The GitHub repository Utkarsh-Pr/MedGuard contains a labelled image folder "processed" with 52 categories: Acemiz, Allegra, alprax 0 25, Amalong, Atarax, Becozinc, Bifilac, Canitiz, Cetzine, Ciplar 10, Cofsils, Cranmed, Cyclopam, D-Rise, D-Well, D3 More 2K, Dolo 650, Eldoper, Emeset, Etoshine 90, Etoshine MR, Folvite, Gelusil, Gestorab, glimi save M 0 5, Gluxit 10, M-Strong, Meftal 250 DT, melecobalamine, Menoease, Metronidazole, Montair, Muvera, Mysopas, Pacimol 650, Pan 20, Pan-D, Paracip 650, Redotil, Shelcal 500, Sibelium 10mg, Sompraz, Strepsils, Tayo 60K, Tendonease, Udapa-Trio, Unienzyme, Velgut, Vitamin E, Vomikind, Zincovit, Zofer. Examples follow, each with its label.

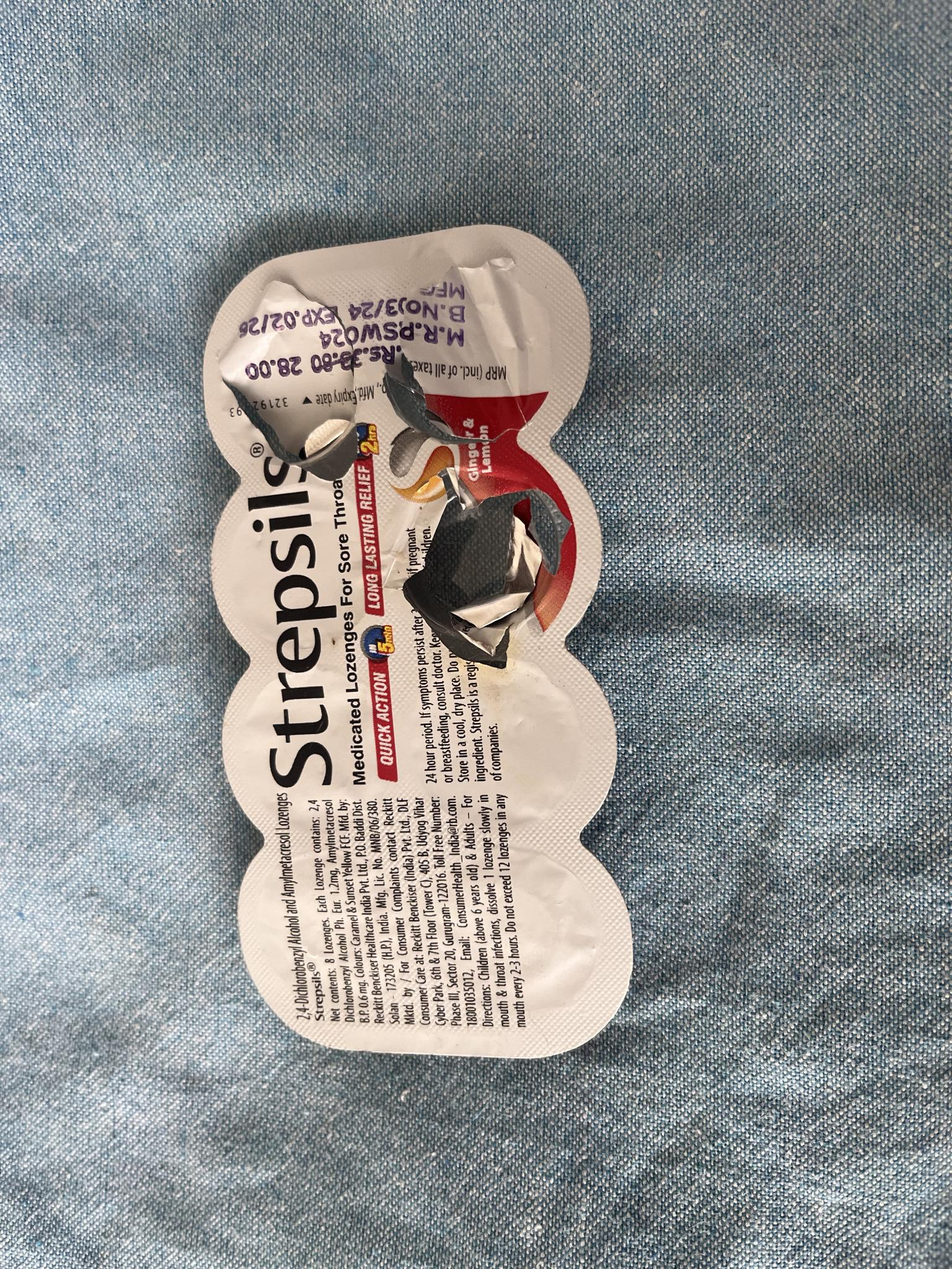
Label: Strepsils

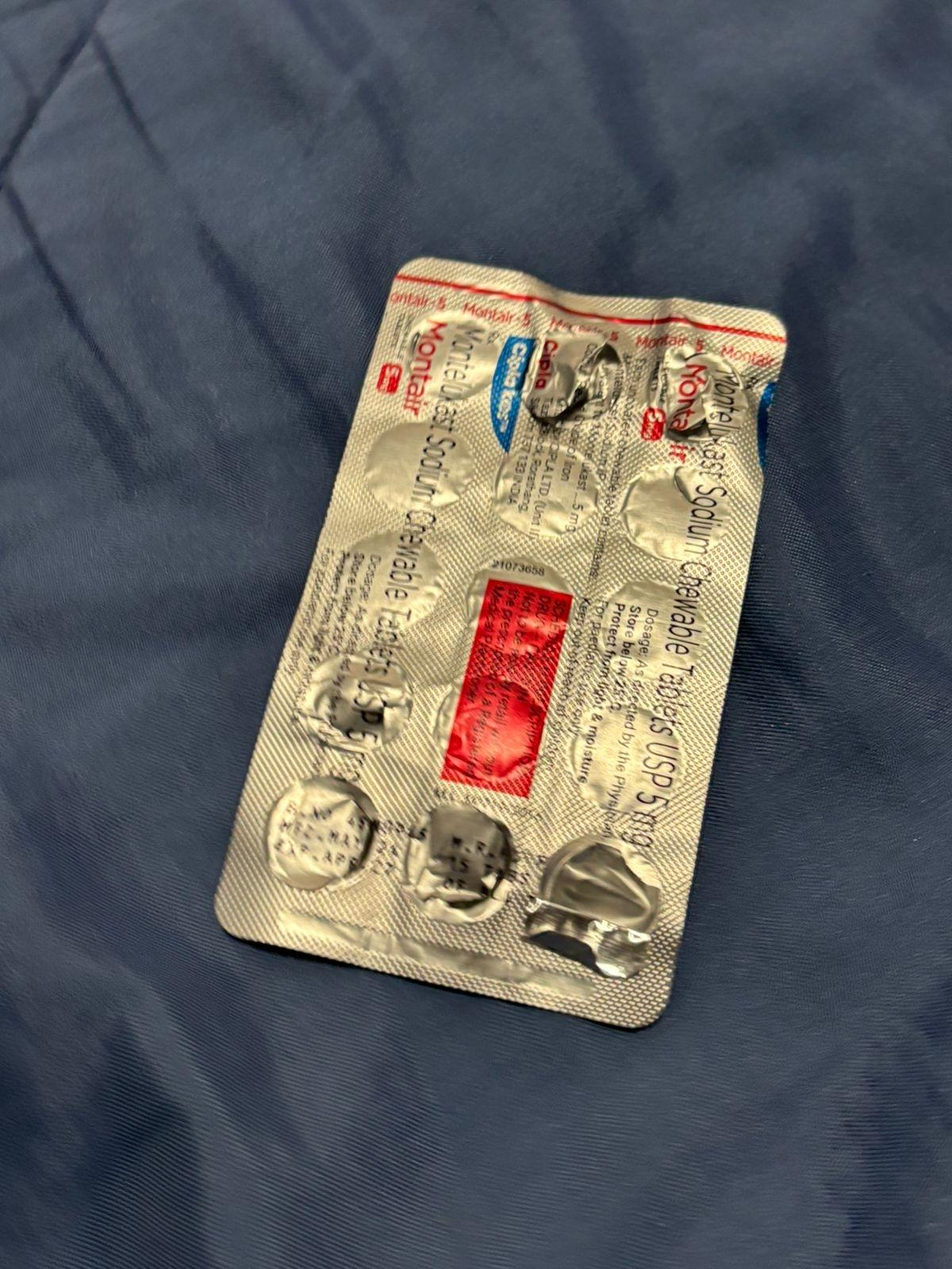
Label: Montair

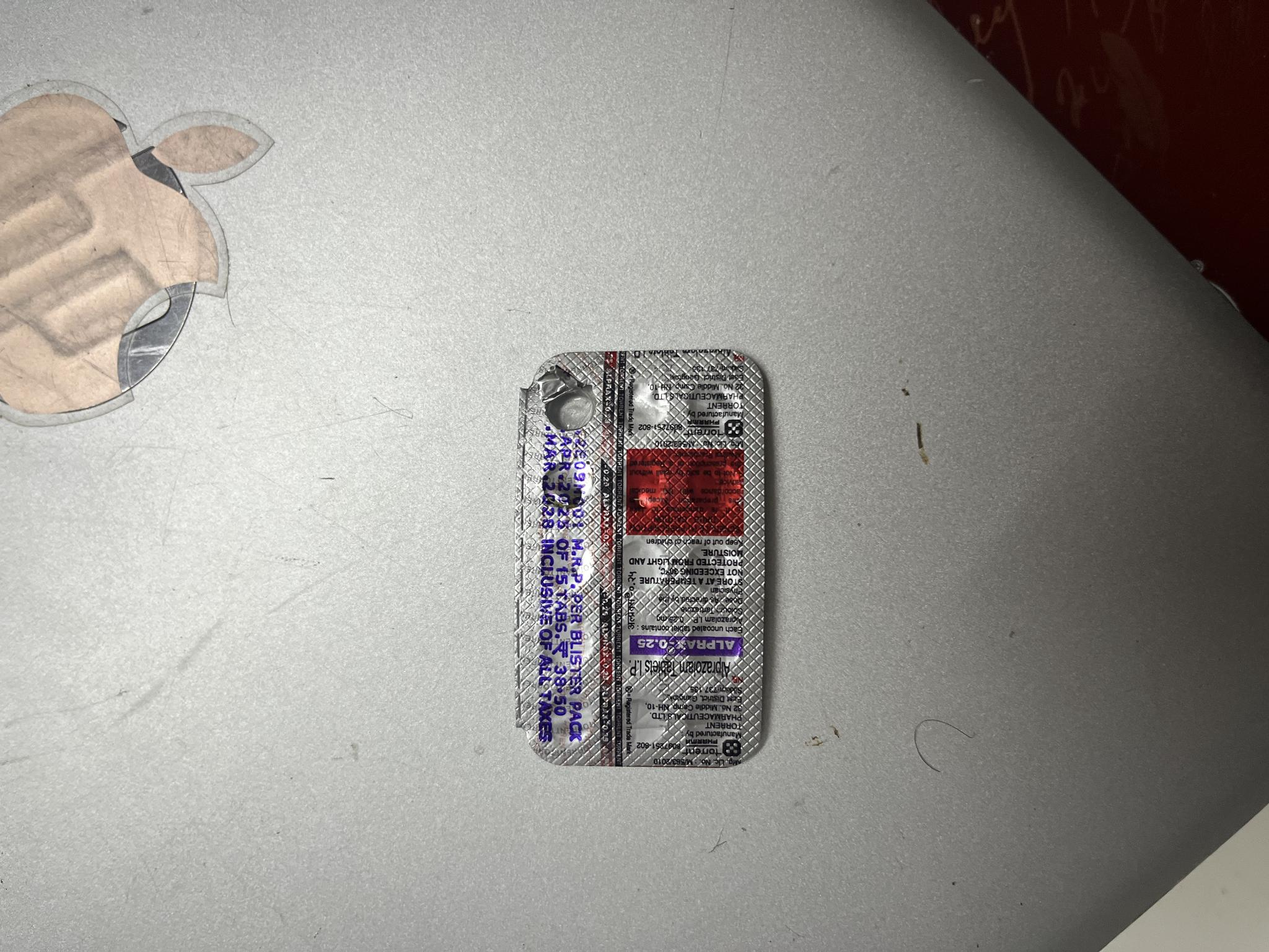
Label: alprax 0 25

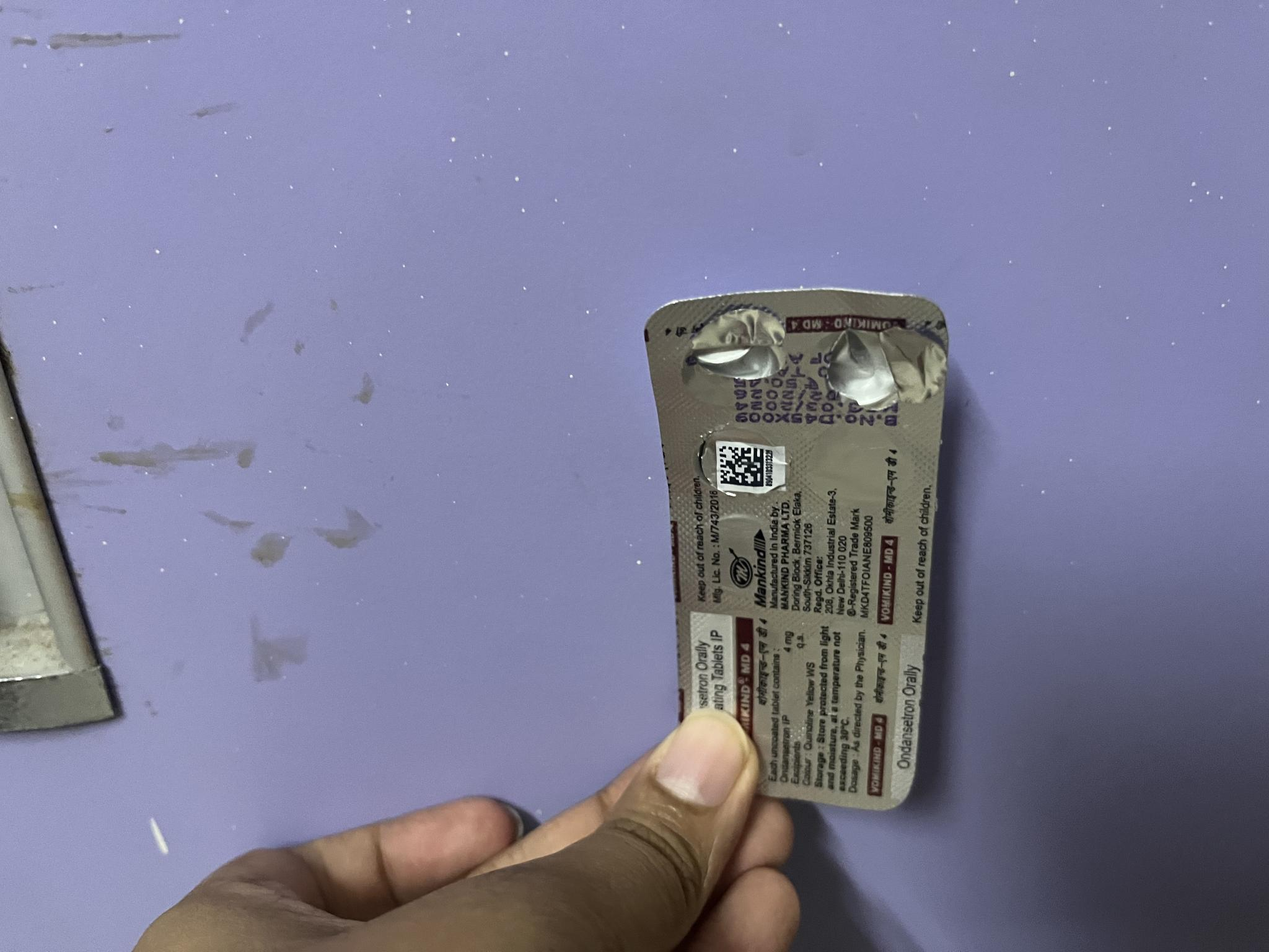
Label: Vomikind

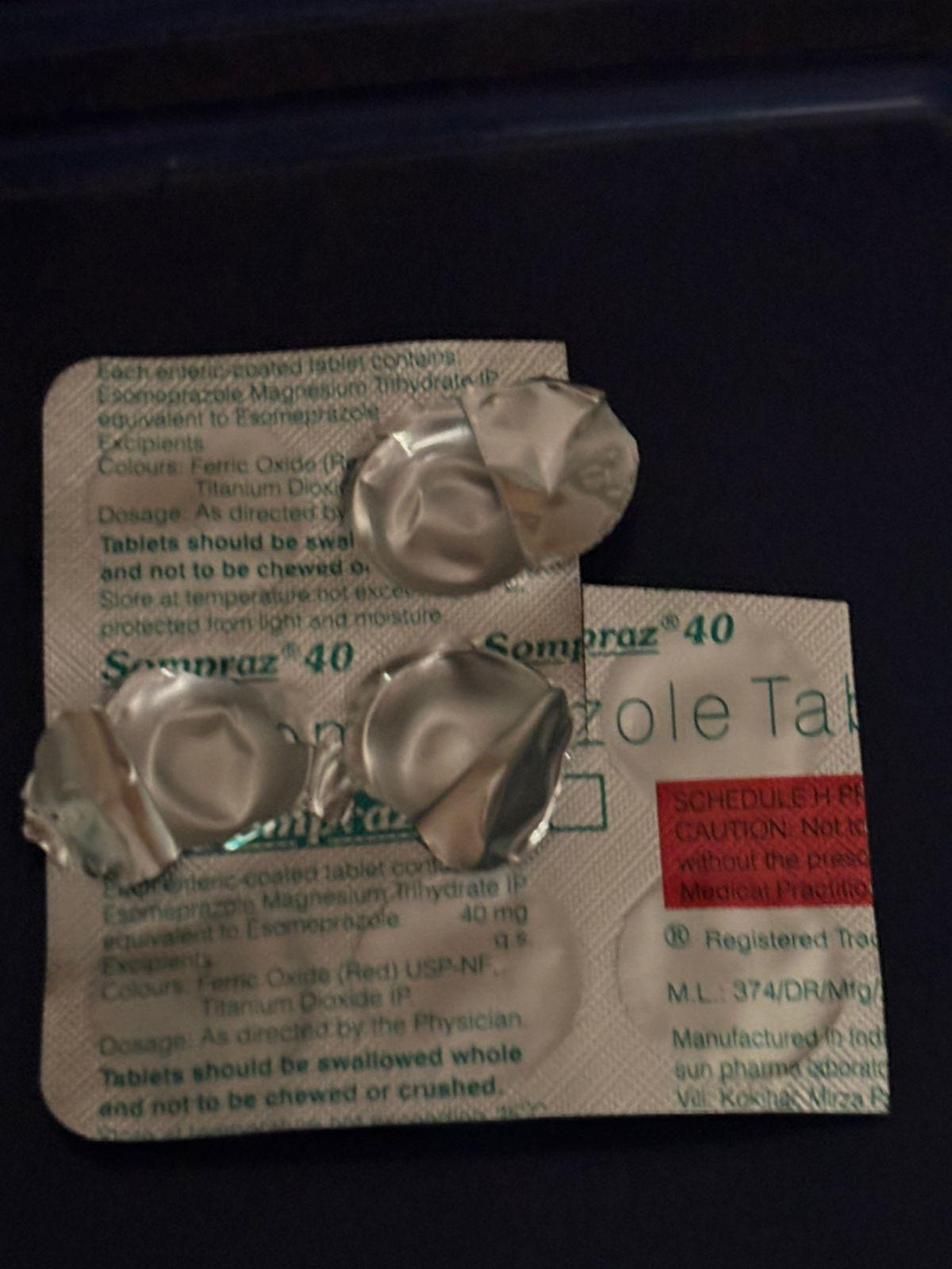
Label: Sompraz

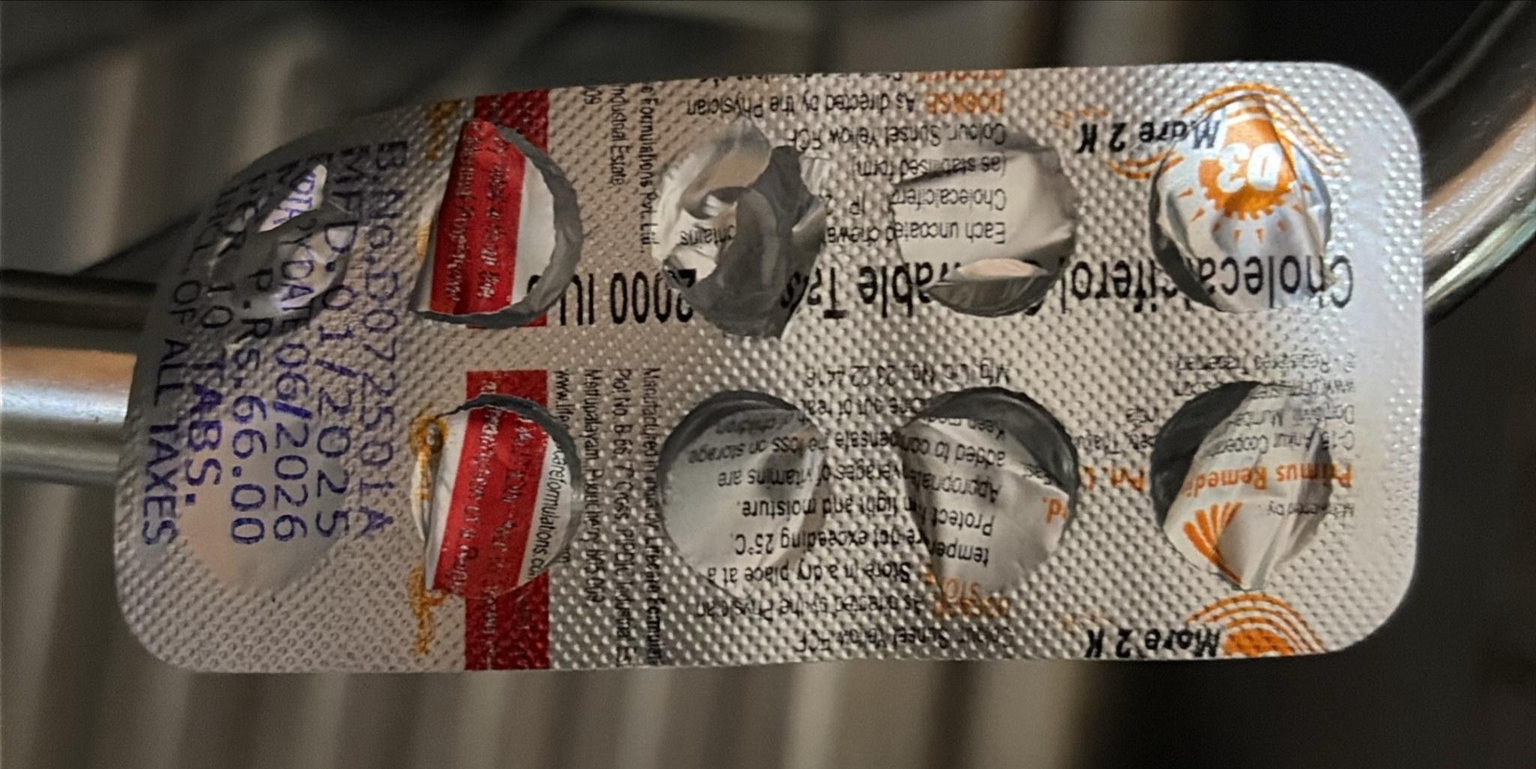
Label: D3 More 2K
